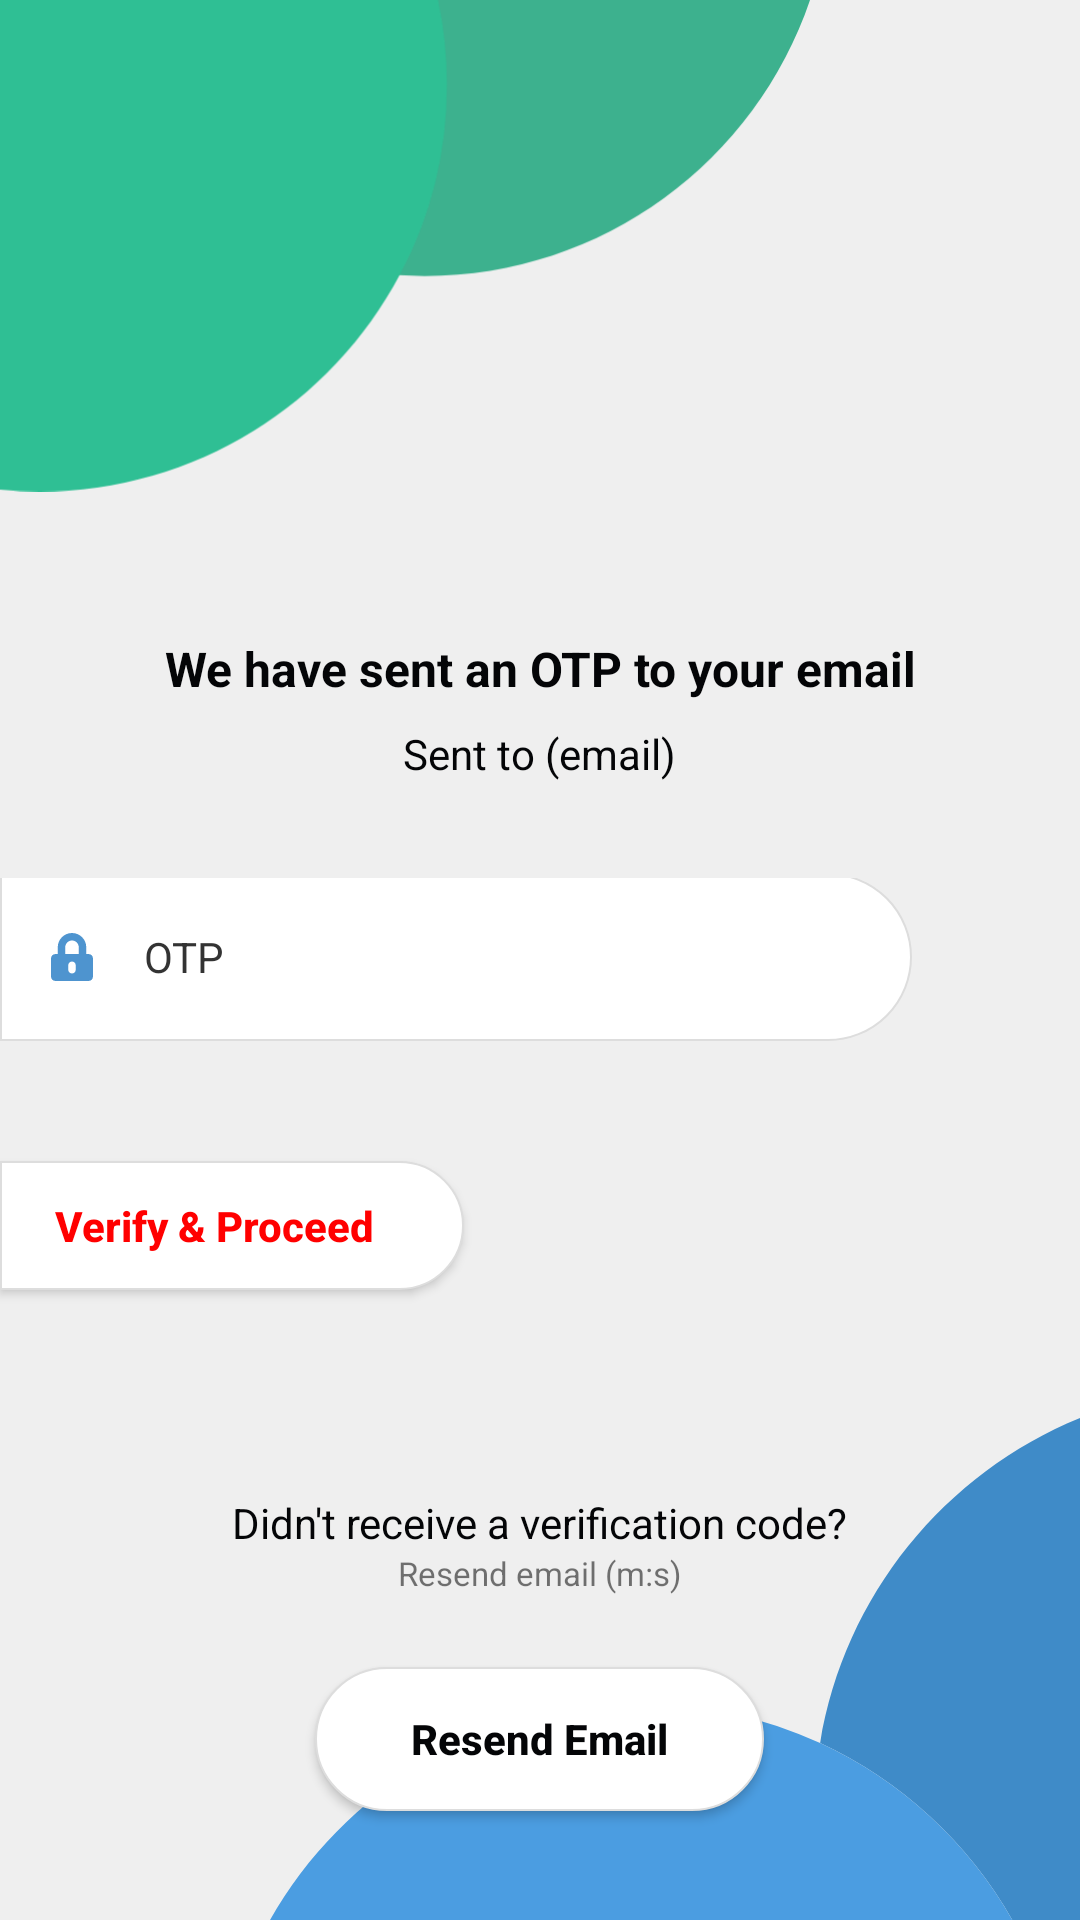

The Android layout XML behind this screen, and the referenced resources:
<!-- AndroidManifest.xml: application theme Theme.TeamsMessagingApp -->
<!-- res/layout/fragment_otp.xml -->
<?xml version="1.0" encoding="utf-8"?>
<layout>
    <RelativeLayout xmlns:android="http://schemas.android.com/apk/res/android"
        xmlns:app="http://schemas.android.com/apk/res-auto"
        android:layout_width="match_parent"
        android:layout_height="match_parent"
        android:background="#EFEFEF">

        <LinearLayout
            android:layout_width="match_parent"
            android:layout_height="wrap_content"
            android:layout_alignParentTop="true"
            android:gravity="bottom"
            android:weightSum="4">

            <ImageView
                android:layout_width="0dp"
                android:layout_height="wrap_content"
                android:layout_weight="3"
                android:contentDescription="@string/circles"
                android:scaleType="fitStart"
                android:src="@drawable/ic_top_circles_green" />

            <View
                android:layout_width="0dp"
                android:layout_height="0dp"
                android:layout_weight="1" />
        </LinearLayout>

        <LinearLayout
            android:layout_width="match_parent"
            android:layout_height="wrap_content"
            android:layout_alignParentBottom="true"
            android:gravity="bottom"
            android:weightSum="4">

            <View
                android:layout_width="0dp"
                android:layout_height="0dp"
                android:layout_weight="1" />

            <ImageView
                android:layout_width="0dp"
                android:layout_height="wrap_content"
                android:layout_weight="3"
                android:contentDescription="@string/circles"
                android:scaleType="fitEnd"
                android:src="@drawable/ic_bottom_circles_blue" />
        </LinearLayout>

        <LinearLayout
            android:id="@+id/layoutInput"
            android:layout_width="match_parent"
            android:layout_height="wrap_content"
            android:layout_centerVertical="true"
            android:layout_marginEnd="56dp"
            android:orientation="vertical">

            <LinearLayout
                android:layout_width="match_parent"
                android:layout_height="wrap_content"
                android:layout_marginTop="-2dp"
                android:background="@drawable/view_bg_round_all_end"
                android:gravity="center_vertical"
                android:orientation="horizontal">

                <ImageView
                    android:layout_width="32dp"
                    android:layout_height="32dp"
                    android:contentDescription="@string/email_address"
                    android:paddingTop="8dp"
                    android:paddingBottom="8dp"
                    android:src="@drawable/ic_password"
                    app:tint="@color/colorBlue" />

                <EditText
                    android:id="@+id/edtOTP"
                    style="@style/AuthEditText"
                    android:layout_width="match_parent"
                    android:layout_height="wrap_content"
                    android:background="@android:color/transparent"
                    android:digits="1234567890"
                    android:hint="OTP"
                    android:inputType="number"
                    android:maxLength="6" />
            </LinearLayout>

        </LinearLayout>

        <TextView
            android:id="@+id/txtSubHeader"
            android:layout_width="wrap_content"
            android:layout_height="wrap_content"
            android:layout_above="@id/layoutInput"
            android:layout_centerHorizontal="true"
            android:layout_marginTop="8dp"
            android:layout_marginBottom="32dp"
            android:gravity="center"
            android:text="@string/sent_to_email_here"
            android:textColor="@color/colorBlack" />

        <TextView
            android:id="@+id/txtHeader"
            android:layout_width="wrap_content"
            android:layout_height="wrap_content"
            android:layout_above="@+id/txtSubHeader"
            android:layout_centerHorizontal="true"
            android:gravity="center"
            android:text="@string/we_have_sent_an_otp_to_your_email"
            android:textColor="@color/colorBlack"
            android:textSize="16sp"
            android:textStyle="bold" />

        <Button
            android:id="@+id/btnVerifyAndProceed"
            style="@style/ButtonRoundEndRed"
            android:layout_width="wrap_content"
            android:layout_height="wrap_content"
            android:layout_below="@+id/layoutInput"
            android:layout_marginTop="40dp"
            android:layout_marginEnd="4dp"
            android:layout_marginBottom="4dp"
            android:text="Verify &amp; Proceed" />

        <TextView
            android:id="@+id/txtResendPrompt"
            android:layout_width="wrap_content"
            android:layout_height="wrap_content"
            android:layout_below="@id/btnVerifyAndProceed"
            android:layout_centerHorizontal="true"
            android:layout_marginTop="64dp"
            android:text="@string/didn_t_receive_a_verification_code"
            android:textColor="@color/colorBlack" />

        <TextView
            android:id="@+id/txtResendTimer"
            android:layout_width="wrap_content"
            android:layout_height="wrap_content"
            android:layout_below="@id/txtResendPrompt"
            android:layout_centerHorizontal="true"
            android:text="@string/resend_email_m_s"
            android:textSize="11sp" />

        <Button
            android:id="@+id/btnResendSms"
            android:layout_width="wrap_content"
            android:layout_height="wrap_content"
            android:layout_below="@+id/txtResendTimer"
            android:layout_centerHorizontal="true"
            android:layout_marginTop="24dp"
            android:background="@drawable/button_round"
            android:paddingHorizontal="32dp"
            android:text="Resend Email"
            android:textAllCaps="false"
            android:textColor="@color/colorBlack"
            android:textStyle="bold" />
    </RelativeLayout>
</layout>
<!-- resources referenced by this layout -->
<resources>
  <color name="colorBlack">#040507</color>
  <color name="colorBlue">#4e94cf</color>
  <!-- drawable button_round (drawable) -->
  <?xml version="1.0" encoding="utf-8"?>
  <shape xmlns:android="http://schemas.android.com/apk/res/android"
      android:shape="rectangle">
  
      <solid android:color="@color/colorWhite" />
  
      <corners android:radius="40dp" />
  
      <stroke
          android:width="2px"
          android:color="@color/colorViewBorder" />
  
  </shape>
  <!-- drawable ic_bottom_circles_blue (drawable) -->
  <vector xmlns:android="http://schemas.android.com/apk/res/android"
      android:width="848.12dp"
      android:height="526.11dp"
      android:viewportWidth="848.12"
      android:viewportHeight="526.11">
    <path
        android:pathData="M576.04,340.74a448.36,448.36 0,0 1,201.2 185.37h70.88L848.12,0C706.69,57.67 601.48,185.78 576.04,340.74Z"
        android:fillColor="#3F8BC8"/>
    <path
        android:pathData="M576.04,340.74A444.7,444.7 0,0 0,388.62 299.61c-166.6,0 -311.89,91.25 -388.62,226.5h777.24A448.36,448.36 0,0 0,576.04 340.74Z"
        android:fillColor="#4B9DE1"/>
  </vector>
  <!-- drawable view_bg_round_all_end (drawable) -->
  <?xml version="1.0" encoding="utf-8"?>
  <shape xmlns:android="http://schemas.android.com/apk/res/android"
      android:shape="rectangle">
      <solid android:color="@color/colorWhite" />
      <padding
          android:bottom="12dp"
          android:left="8dp"
          android:right="8dp"
          android:top="12dp" />
  
      <stroke
          android:width="2px"
          android:color="@color/colorViewBorder" />
  
      <corners
          android:bottomRightRadius="28dp"
          android:topRightRadius="28dp" />
  
  </shape>
  <string name="circles">Circles</string>
  <string name="didn_t_receive_a_verification_code">Didn\'t receive a verification code?</string>
  <string name="email_address">Email Address</string>
  <string name="resend_email_m_s">Resend email (m:s)</string>
  <string name="sent_to_email_here">Sent to (email)</string>
  <string name="we_have_sent_an_otp_to_your_email">We have sent an OTP to your email</string>
  <style name="AuthEditText" parent="Widget.AppCompat.EditText">
          <item name="android:textColor">@color/colorBlack</item>
          <item name="android:textColorHint">#333333</item>
          <item name="android:lines">1</item>
          <item name="android:textSize">14sp</item>
          <item name="android:layout_marginStart">4dp</item>
          <item name="android:paddingTop">6dp</item>
          <item name="android:paddingBottom">6dp</item>
          <item name="android:paddingStart">4dp</item>
          <item name="android:paddingEnd">4dp</item>
      </style>
  <style name="Theme.TeamsMessagingApp" parent="Theme.AppCompat.Light.NoActionBar">
          <item name="colorPrimary">@color/colorPrimaryDark</item>
          <item name="colorPrimaryDark">@color/colorPrimaryDark</item>
          <item name="colorAccent">@color/colorAccent</item>
          <item name="android:textColorSecondary">@color/colorWhite</item>
          <item name="android:windowBackground">@color/colorBg</item>
          
      </style>
  <color name="colorWhite">#ffffff</color>
  <color name="colorViewBorder">#DDDDDD</color>
  <!-- drawable button_round_end (drawable) -->
  <?xml version="1.0" encoding="utf-8"?>
  <shape xmlns:android="http://schemas.android.com/apk/res/android"
      android:shape="rectangle">
  
      <solid android:color="@color/colorWhite" />
  
      <corners
          android:bottomRightRadius="40dp"
          android:topRightRadius="40dp" />
  
      <stroke
          android:width="2px"
          android:color="@color/colorViewBorder" />
  
  </shape>
  <color name="colorPrimaryDark">#3DB18E</color>
  <color name="colorAccent">#4b9de1</color>
  <color name="colorBg">#f1f2f3</color>
</resources>
